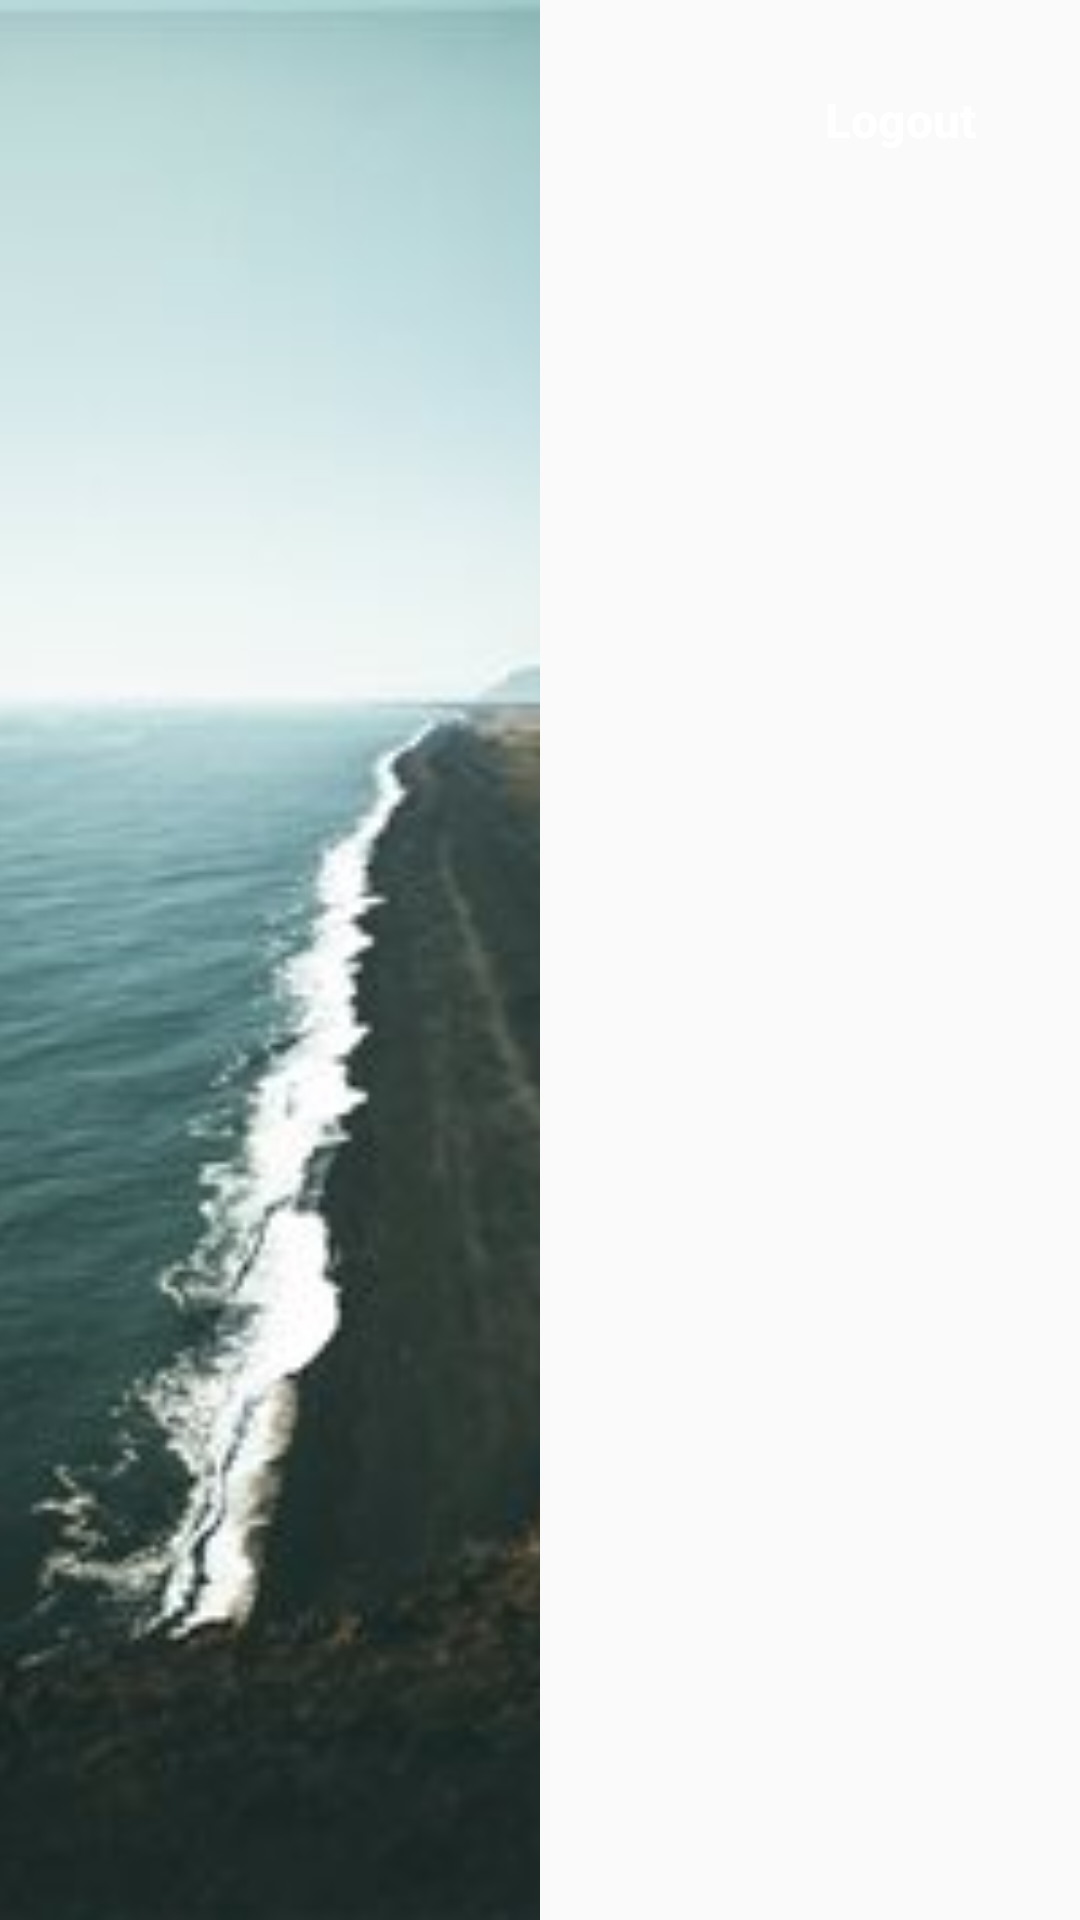

Android layout source for this screen:
<!-- AndroidManifest.xml: application theme AppTheme -->
<!-- res/layout/activity_horizontal_image.xml -->
<?xml version="1.0" encoding="utf-8"?>
<RelativeLayout xmlns:android="http://schemas.android.com/apk/res/android"
    xmlns:tools="http://schemas.android.com/tools"
    android:layout_width="match_parent"
    android:layout_height="match_parent"
    tools:context=".HorizontalImageActivity">

    <Button
        android:id="@+id/btn_logOut"
        android:layout_width="wrap_content"
        android:layout_height="wrap_content"
        android:text="@string/logout"
        android:textAllCaps="false"
        android:textSize="16sp"
        android:textStyle="bold"
        android:textColor="@android:color/white"
        android:layout_alignParentEnd="true"
        android:background="@android:color/transparent"
        android:layout_marginEnd="16dp"
        android:layout_marginTop="16dp"
        tools:ignore="RelativeOverlap" />

    <LinearLayout
        android:layout_width="match_parent"
        android:layout_height="match_parent"
        android:orientation="horizontal"
        tools:ignore="UselessParent">

        <ImageView
            android:layout_width="0dp"
            android:layout_weight="1"
            android:layout_height="match_parent"
            android:src="@drawable/image_two"
            android:scaleType="centerCrop"
            android:contentDescription="@string/app_name"/>

        <ImageView
            android:layout_width="0dp"
            android:layout_weight="1"
            android:layout_height="match_parent"
            android:src="@drawable/image_one"
            android:scaleType="centerCrop"
            android:contentDescription="@string/app_name"/>

    </LinearLayout>

</RelativeLayout>
<!-- resources referenced by this layout -->
<resources>
  <!-- drawable image_two: jpg bitmap (drawable, 11065 bytes) -->
  <string name="app_name">AndroidTask</string>
  <string name="logout">Logout</string>
  <style name="AppTheme" parent="Theme.AppCompat.Light.NoActionBar">
          
          <item name="colorPrimary">@android:color/background_dark</item>
          <item name="colorPrimaryDark">@android:color/background_dark</item>
          <item name="colorAccent">@color/colorAccent</item>
      </style>
  <!-- not gathered from this repository: default colours our renderer supplied (Android Studio template values) -->
  <color name="colorAccent">#FF03DAC5</color>
</resources>
